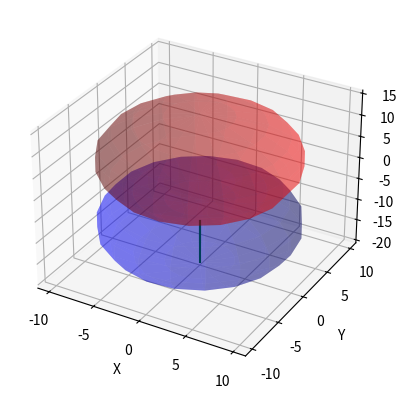

Write the Python code that produced this figure.
import numpy as np
import matplotlib.pyplot as plt

# Snell's law: n1 * sin(theta1) = n2 * sin(theta2)
def snell_law(n1, n2, theta1):
    return np.arcsin(n1 / n2 * np.sin(theta1))

# 求球面与光线的交点
def intersection_point(ray_origin, ray_direction, sphere_center, sphere_radius):
    oc = ray_origin - sphere_center
    a = np.dot(ray_direction, ray_direction)
    b = 2.0 * np.dot(oc, ray_direction)
    c = np.dot(oc, oc) - sphere_radius**2
    discriminant = b**2 - 4*a*c
    if discriminant < 0:
        return None  # No intersection
    t = (-b - np.sqrt(discriminant)) / (2.0 * a)
    return ray_origin + t * ray_direction

# 计算法线
def normal_at_surface(point, sphere_center):
    return (point - sphere_center) / np.linalg.norm(point - sphere_center)

# 定义球面透镜的参数
n_air = 1.0       # 空气折射率
n_glass = 1.5     # 玻璃折射率
radius1 = 10.0    # 第一个球面曲率半径
radius2 = -10.0   # 第二个球面曲率半径（负号表示凹面）
thickness = 5.0   # 透镜厚度

# 定义透镜的位置
lens_center1 = np.array([0, 0, 0])                   # 第一表面的球心
lens_center2 = np.array([0, 0, thickness + radius2]) # 第二表面的球心

# 初始光线参数
ray_origin = np.array([0, 0, -20])  # 光线起点
ray_direction = np.array([0, 0, 1]) # 光线方向，平行于光轴

# 与第一个表面的交点
intersection1 = intersection_point(ray_origin, ray_direction, lens_center1, radius1)
if intersection1 is None:
    print("No intersection with the first surface")
else:
    # 计算法线并根据Snell定律计算折射
    normal1 = normal_at_surface(intersection1, lens_center1)
    theta1 = np.arccos(np.dot(-ray_direction, normal1))  # 入射角
    theta2 = snell_law(n_air, n_glass, theta1)           # 折射角

    # 计算折射后的方向
    refracted_direction1 = ray_direction * np.cos(theta2) + normal1 * np.sin(theta2)

    # 与第二表面的交点
    intersection2 = intersection_point(intersection1, refracted_direction1, lens_center2, radius2)
    if intersection2 is None:
        print("No intersection with the second surface")
    else:
        # 计算法线并计算光线从玻璃到空气的折射
        normal2 = normal_at_surface(intersection2, lens_center2)
        theta3 = np.arccos(np.dot(-refracted_direction1, normal2))  # 入射角
        theta4 = snell_law(n_glass, n_air, theta3)                  # 折射角

        # 计算折射后的方向
        refracted_direction2 = refracted_direction1 * np.cos(theta4) + normal2 * np.sin(theta4)

        # 打印结果
        print(f"First intersection: {intersection1}")
        print(f"Second intersection: {intersection2}")
        print(f"Final ray direction after lens: {refracted_direction2}")

# 可视化光线和透镜
fig = plt.figure()
ax = fig.add_subplot(111, projection='3d')

# 绘制透镜的两个球面
u, v = np.mgrid[0:2*np.pi:20j, 0:np.pi:10j]
x1 = radius1 * np.cos(u) * np.sin(v)
y1 = radius1 * np.sin(u) * np.sin(v)
z1 = radius1 * np.cos(v)
ax.plot_surface(x1, y1, z1 - radius1, color="b", alpha=0.3)

x2 = radius2 * np.cos(u) * np.sin(v)
y2 = radius2 * np.sin(u) * np.sin(v)
z2 = radius2 * np.cos(v)
ax.plot_surface(x2, y2, z2 + thickness, color="r", alpha=0.3)

# 绘制光线
ax.plot([ray_origin[0], intersection1[0]], [ray_origin[1], intersection1[1]], [ray_origin[2], intersection1[2]], color="g")
ax.plot([intersection1[0], intersection2[0]], [intersection1[1], intersection2[1]], [intersection1[2], intersection2[2]], color="g")

ax.set_xlabel('X')
ax.set_ylabel('Y')
ax.set_zlabel('Z')
plt.show()
